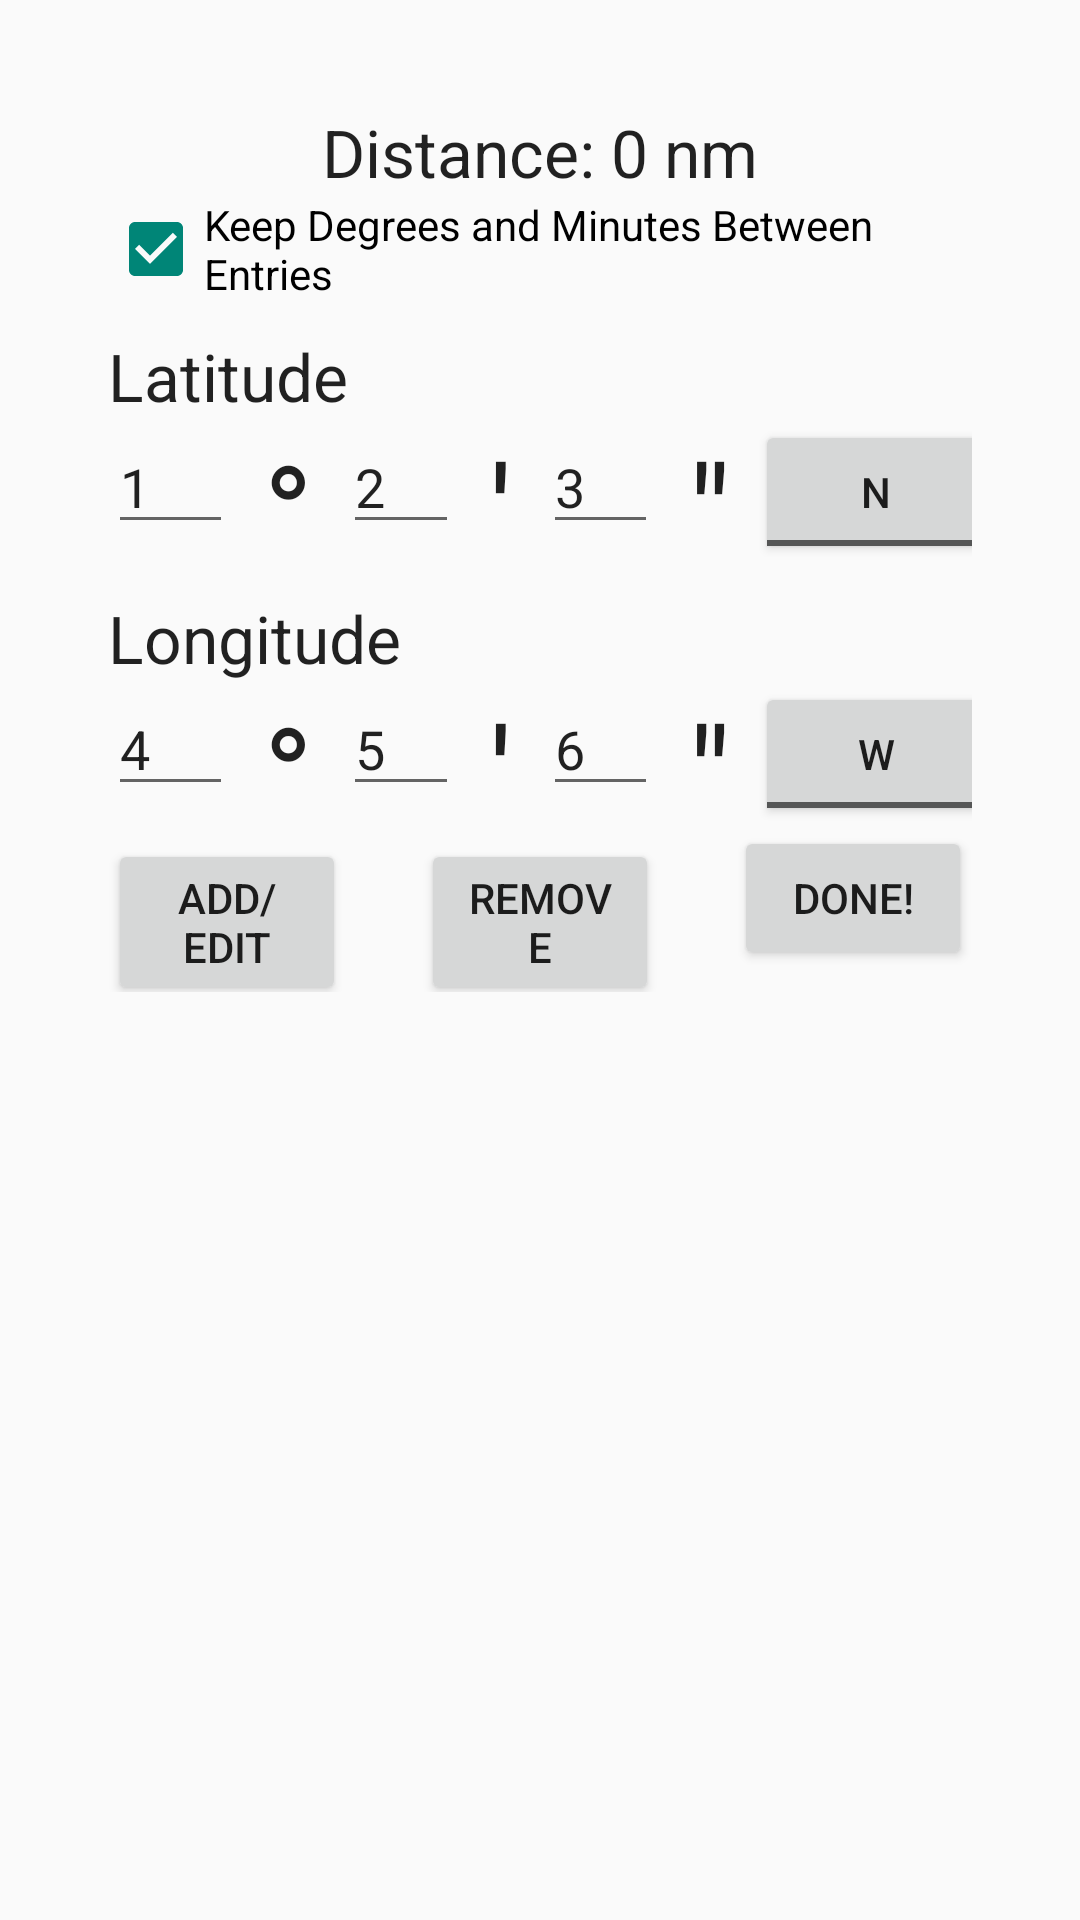

Produce the Android XML layout that renders to this screen, including the resource entries it uses.
<!-- AndroidManifest.xml: application theme AppTheme -->
<!-- res/layout/activity_distance_calculator.xml -->
<RelativeLayout xmlns:android="http://schemas.android.com/apk/res/android"
    xmlns:tools="http://schemas.android.com/tools" android:layout_width="match_parent"
    android:layout_height="match_parent" android:paddingLeft="@dimen/activity_horizontal_margin"
    android:paddingRight="@dimen/activity_horizontal_margin"
    android:paddingTop="@dimen/activity_vertical_margin"
    android:paddingBottom="@dimen/activity_vertical_margin"
    tools:context="aad.finalproject.jhoregatta.DistanceCalculator">

    <LinearLayout
        android:orientation="vertical"
        android:layout_width="fill_parent"
        android:layout_height="match_parent"
        android:padding="20dp">

        <TextView
            android:layout_width="wrap_content"
            android:layout_height="wrap_content"
            android:textAppearance="?android:attr/textAppearanceLarge"
            android:text="Distance: 0 nm"
            android:id="@+id/txt_dc_calculated_distance"
            android:layout_gravity="center_horizontal" />

        <CheckBox
            android:layout_width="wrap_content"
            android:layout_height="wrap_content"
            android:text="Keep Degrees and Minutes Between Entries"
            android:id="@+id/ckbx_will_save_deg_min"
            android:checked="true"
            android:layout_marginBottom="10dp" />

        <LinearLayout
            android:orientation="horizontal"
            android:layout_width="fill_parent"
            android:layout_height="wrap_content">

        </LinearLayout>

        <TextView
            android:layout_width="wrap_content"
            android:layout_height="wrap_content"
            android:textAppearance="?android:attr/textAppearanceLarge"
            android:text="Latitude"
            android:id="@+id/lbl_dc_latitude" />

        <LinearLayout
            android:layout_width="fill_parent"
            android:layout_height="wrap_content"
            android:weightSum="1"
            android:baselineAligned="false">

            <EditText
                android:layout_width="wrap_content"
                android:layout_height="wrap_content"
                android:id="@+id/txt_dc_lat_degrees"
                android:nextFocusDown="@+id/txt_dc_lat_minutes"
                android:layout_weight="0.17"
                android:hint="Degs"
                android:inputType="number"
                android:text="1" />

            <TextView
                android:layout_width="wrap_content"
                android:layout_height="match_parent"
                android:textAppearance="?android:attr/textAppearanceLarge"
                android:text="°"
                android:id="@+id/lbl_dc_degrees"
                android:layout_gravity="bottom"
                android:layout_marginLeft="10dp"
                android:layout_marginRight="10dp"
                android:textSize="45sp" />

            <EditText
                android:layout_width="wrap_content"
                android:layout_height="wrap_content"
                android:nextFocusDown="@+id/txt_dc_lat_seconds"
                android:id="@+id/txt_dc_lat_minutes"
                android:inputType="number"
                android:layout_weight="0.21"
                android:hint="Mins"
                android:text="2" />

            <TextView
                android:layout_width="wrap_content"
                android:layout_height="match_parent"
                android:textAppearance="?android:attr/textAppearanceLarge"
                android:text="&apos;"
                android:id="@+id/lbl_dc_minutes"
                android:layout_gravity="bottom"
                android:layout_marginLeft="10dp"
                android:layout_marginRight="10dp"
                android:textIsSelectable="false"
                android:textSize="45sp" />

            <EditText
                android:layout_width="wrap_content"
                android:layout_height="wrap_content"
                android:nextFocusDown="@+id/txt_dc_lon_degrees"
                android:id="@+id/txt_dc_lat_seconds"
                android:layout_weight="0.21"
                android:hint="Secs"
                android:text="3"
                android:inputType="numberDecimal"
                android:maxLength="7" />

            <TextView
                android:layout_width="wrap_content"
                android:layout_height="match_parent"
                android:textAppearance="?android:attr/textAppearanceLarge"
                android:text="&quot;"
                android:id="@+id/lbl_dc_seconds"
                android:layout_marginLeft="10dp"
                android:layout_marginRight="10dp"
                android:layout_weight="0.05"
                android:textSize="45sp" />

            <ToggleButton
                android:layout_width="wrap_content"
                android:layout_height="wrap_content"
                android:textOff="N"
                android:textOn="S"
                android:id="@+id/tog_dc_lat_direction"
                android:layout_weight="0.17" />
        </LinearLayout>

        <TextView
            android:layout_width="wrap_content"
            android:layout_height="wrap_content"
            android:textAppearance="?android:attr/textAppearanceLarge"
            android:text="Longitude"
            android:id="@+id/lbl_Longitude"
            android:layout_marginTop="10dp" />

        <LinearLayout
            android:layout_width="fill_parent"
            android:layout_height="wrap_content"
            android:weightSum="1"
            android:baselineAligned="false" >

            <EditText
                android:layout_width="wrap_content"
                android:layout_height="wrap_content"
                android:nextFocusDown="@+id/txt_dc_lon_minutes"
                android:inputType="number"
                android:id="@+id/txt_dc_lon_degrees"
                android:layout_weight="0.17"
                android:hint="Degs"
                android:text="4" />

            <TextView
                android:layout_width="wrap_content"
                android:layout_height="match_parent"
                android:textAppearance="?android:attr/textAppearanceLarge"
                android:text="°"
                android:id="@+id/textView"
                android:layout_gravity="bottom"
                android:layout_marginLeft="10dp"
                android:layout_marginRight="10dp"
                android:textSize="45sp" />

            <EditText
                android:layout_width="wrap_content"
                android:layout_height="wrap_content"
                android:nextFocusDown="@+id/txt_dc_lon_seconds"
                android:inputType="number"
                android:id="@+id/txt_dc_lon_minutes"
                android:layout_weight="0.21"
                android:hint="Mins"
                android:text="5" />

            <TextView
                android:layout_width="wrap_content"
                android:layout_height="match_parent"
                android:textAppearance="?android:attr/textAppearanceLarge"
                android:text="&apos;"
                android:id="@+id/textView2"
                android:layout_gravity="bottom"
                android:layout_marginLeft="10dp"
                android:layout_marginRight="10dp"
                android:textIsSelectable="false"
                android:textSize="45sp" />

            <EditText
                android:layout_width="wrap_content"
                android:layout_height="wrap_content"
                android:id="@+id/txt_dc_lon_seconds"
                android:layout_weight="0.21"
                android:hint="Secs"
                android:text="6"
                android:inputType="numberDecimal"
                android:maxLength="7" />

            <TextView
                android:layout_width="wrap_content"
                android:layout_height="match_parent"
                android:textAppearance="?android:attr/textAppearanceLarge"
                android:text="&quot;"
                android:id="@+id/textView3"
                android:layout_marginLeft="10dp"
                android:layout_marginRight="10dp"
                android:layout_weight="0.05"
                android:textSize="45sp" />

            <ToggleButton
                android:layout_width="wrap_content"
                android:layout_height="wrap_content"
                android:textOff="W"
                android:textOn="E"
                android:id="@+id/tog_dc_lon_direction"
                android:layout_weight="0.17" />
        </LinearLayout>

        <LinearLayout
            android:orientation="horizontal"
            android:layout_width="fill_parent"
            android:layout_height="wrap_content">

            <Button
                android:layout_width="0dp"
                android:layout_height="wrap_content"
                android:text="Add/Edit"
                android:id="@+id/btn_dc_addEdit"
                android:layout_weight="1" />

            <Button
                android:layout_width="0dp"
                android:layout_height="wrap_content"
                android:text="Remove"
                android:id="@+id/btn_dc_delete"
                android:layout_weight="1"
                android:layout_marginRight="25dp"
                android:layout_marginLeft="25dp" />

            <Button
                android:layout_width="0dp"
                android:layout_height="wrap_content"
                android:text="Done!"
                android:id="@+id/btn_dc_done"
                android:layout_weight="1" />

        </LinearLayout>

        <ListView
            android:layout_width="wrap_content"
            android:layout_height="match_parent"
            android:id="@+id/lv_distcalc" />

    </LinearLayout>
</RelativeLayout>
<!-- resources referenced by this layout -->
<resources>
  <dimen name="activity_horizontal_margin">16dp</dimen>
  <dimen name="activity_vertical_margin">16dp</dimen>
  <style name="AppTheme" parent="Theme.AppCompat.Light.DarkActionBar">
          
      </style>
</resources>
